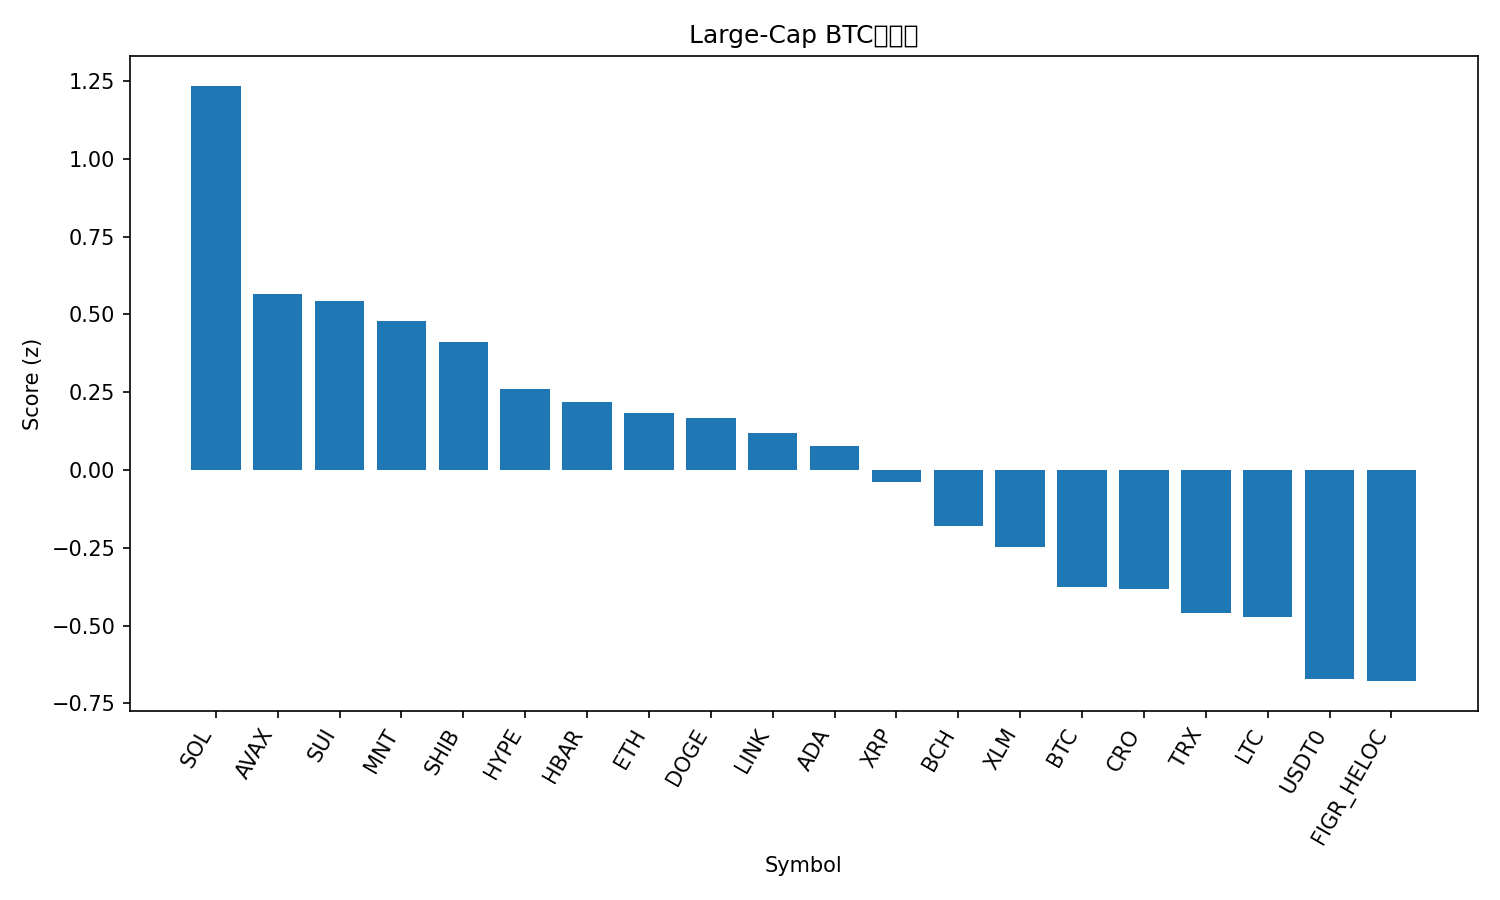

The file beside this chart, header and first rows:
rank, name, symbol, price_btc, price_usd, pct_1h_btc, pct_24h_btc, pct_7d_btc, market_cap_rank, market_cap_usd, volume_usd, score
1, Solana, SOL, 0.001789, 205.9, 1.584, 5.269, -5.063, 6, 112554070665, 11825940299, 1.235
2, Avalanche, AVAX, 0.0002051, 23.61, 1.468, 2.652, -16.8, 23, 10039637060, 1616946932, 0.5658
3, Sui, SUI, 2.534e-05, 2.92, 1.119, 3.691, -13.03, 22, 10582171144, 2523204386, 0.5432
4, Mantle, MNT, 1.83e-05, 2.11, 2.833, -6.887, -4.975, 32, 6784189138, 815771708, 0.4774
5, Shiba Inu, SHIB, 9.6877e-11, 1.115e-05, 0.7032, 3.831, -6.501, 33, 6574611976, 378692885, 0.4106
6, Hyperliquid, HYPE, 0.0003562, 41.0, 0.7744, 2.518, -7.921, 20, 11097259900, 798364578, 0.2592
7, Hedera, HBAR, 1.66e-06, 0.191, 0.8064, 2.297, -9.533, 28, 8099272894, 429809400, 0.2189
8, Ethereum, ETH, 0.03669, 4224, 0.6106, 1.512, -2.132, 2, 509977222925, 49286154645, 0.1842
9, Dogecoin, DOGE, 1.86e-06, 0.2147, 0.8833, 1.949, -12.73, 9, 32504229312, 5087933768, 0.1672
10, Chainlink, LINK, 0.0001723, 19.83, 0.4334, 3.138, -7.631, 15, 13827917892, 1548649518, 0.1175
11, Cardano, ADA, 6.28e-06, 0.723, 0.3024, 3.909, -10.36, 11, 26449688388, 2248709611, 0.07578
12, XRP, XRP, 2.275e-05, 2.62, 0.2632, 2.515, -6.184, 5, 157064194582, 9053500789, -0.03918
13, Bitcoin Cash, BCH, 0.004764, 548.5, 0.3872, 0.005037, -0.5556, 21, 10936798488, 291110177, -0.1813
14, Stellar, XLM, 3.05e-06, 0.3506, 0.3413, 0.7043, -6.781, 18, 11236854549, 346005552, -0.2463
15, Bitcoin, BTC, 1.0, 115125, 0.0, 0.0, 0.0, 1, 2296279535063, 77878086048, -0.3753
16, Cronos, CRO, 1.49e-06, 0.1718, 0.699, -1.425, -11.62, 35, 5986840418, 49825006, -0.3811
17, TRON, TRX, 2.81e-06, 0.3234, 0.1126, -1.06, 1.716, 10, 30622303275, 797399560, -0.4586
18, Litecoin, LTC, 0.0008672, 99.84, 0.3175, -0.5187, -9.3, 30, 7627979797, 1311614598, -0.4712
19, USDT0, USDT0, 8.7e-06, 1.001, -0.4128, -1.116, 9.035, 31, 7370873792, 498226966, -0.6723
20, Figure Heloc, FIGR_HELOC, 8.47e-06, 0.9754, -0.4558, -0.5266, 6.372, 16, 12667362857, 389493, -0.6786
21, BNB, BNB, 0.01106, 1273, -0.5374, -2.337, 13.57, 4, 177323249647, 10321519437, -0.811
